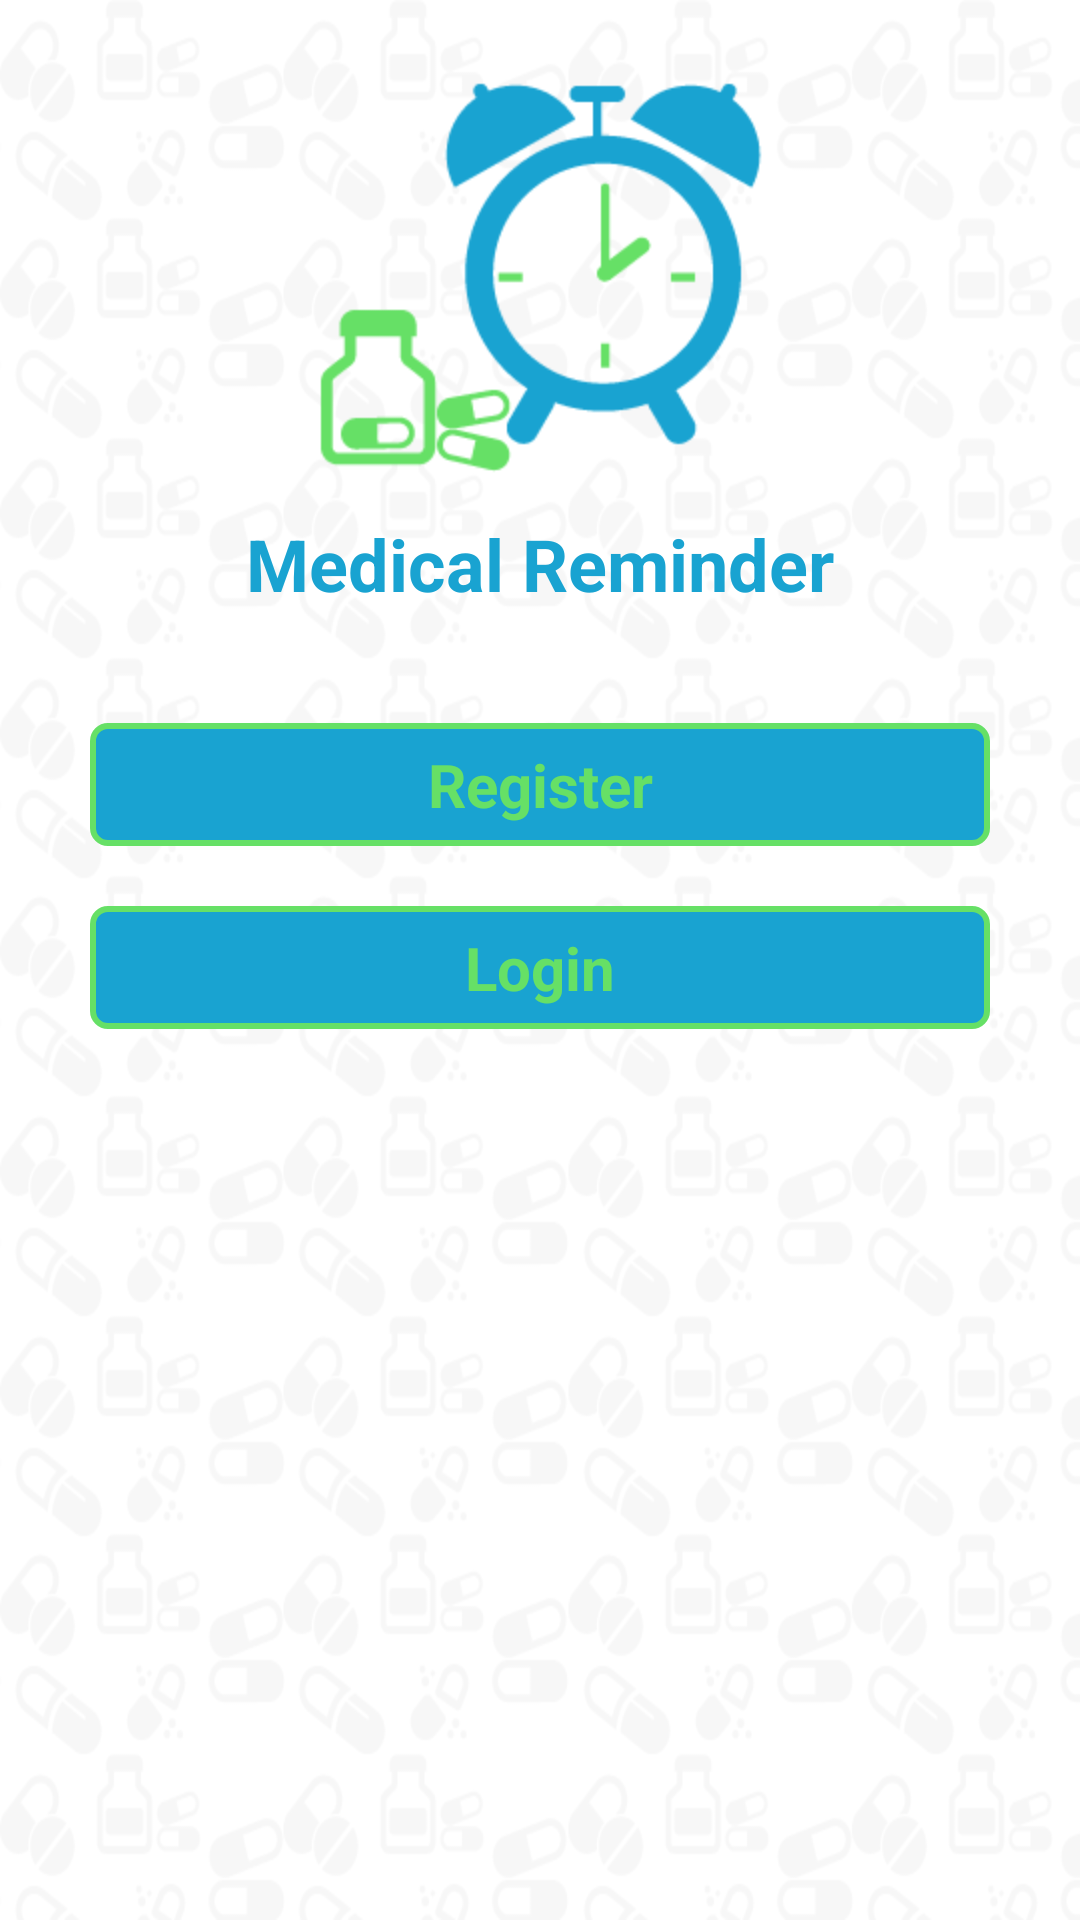

Android layout source for this screen:
<!-- AndroidManifest.xml: application theme AppTheme -->
<!-- res/layout/welcome.xml -->
<LinearLayout xmlns:android="http://schemas.android.com/apk/res/android"
    android:id="@+id/scrollView"
    android:layout_width="fill_parent"
    android:layout_height="fill_parent"
    android:background="@drawable/bg4"
    android:orientation="vertical" >

    <LinearLayout
        android:layout_width="match_parent"
        android:layout_height="wrap_content"
        android:orientation="vertical"
        android:padding="20dp" >

        <LinearLayout
            android:layout_width="match_parent"
            android:layout_height="wrap_content"
            android:orientation="vertical" >

            <ImageView
                android:id="@+id/imageView"
                android:layout_width="match_parent"
                android:layout_height="wrap_content"
                android:src="@drawable/logo" />

            <TextView
                android:id="@+id/tv"
                style="@style/textViewStyle"
                android:layout_width="match_parent"
                android:gravity="center_horizontal"
                android:text="@string/appname"
                android:textColor="#19A3D1"
                android:textSize="24sp" />
        </LinearLayout>

        <LinearLayout
            android:layout_width="match_parent"
            android:layout_height="wrap_content"
            android:layout_marginTop="20dp"
            android:orientation="vertical" >

            <Button
                android:id="@+id/signup_btn"
                style="@style/buttonStyle"
                android:background="@drawable/round_button_style"
                android:text="@string/signup" />
            
             <Button
                android:id="@+id/login_btn"
                style="@style/buttonStyle"
                android:background="@drawable/round_button_style"
                android:text="@string/login" />
             
        </LinearLayout>
    </LinearLayout>

</LinearLayout>
<!-- resources referenced by this layout -->
<resources>
  <!-- drawable bg4: png bitmap (drawable-hdpi, 44295 bytes) -->
  <!-- drawable logo: png bitmap (drawable-hdpi, 6481 bytes) -->
  <!-- drawable round_button_style (drawable) -->
  <?xml version="1.0" encoding="utf-8"?>
  <shape xmlns:android="http://schemas.android.com/apk/res/android"
      android:shape="rectangle" >
  
      <solid android:color="#19A3D1" />
  
      <stroke
          android:width="2dip"
          android:color="#66E066" />
      
      <corners android:radius="5dp" >
      </corners>
  
  </shape>
  <string name="appname">Medical Reminder</string>
  <string name="login">Login</string>
  <string name="signup">Register</string>
  <style name="buttonStyle">
          <item name="android:layout_width">match_parent</item>
          <item name="android:layout_height">wrap_content</item>
          <item name="android:textColor">#66E066</item>
          <item name="android:background">#19A3D1</item>
          <item name="android:textSize">20sp</item>
          <item name="android:textStyle">bold</item>
          <item name="android:padding">7dp</item>
          <item name="android:layout_margin">10dp</item>
      </style>
  <style name="textViewStyle">
          <item name="android:layout_width">match_parent</item>
          <item name="android:layout_height">wrap_content</item>
          <item name="android:textColor">#66E066</item>
          <item name="android:textSize">18sp</item>
          <item name="android:textStyle">bold</item>
          <item name="android:padding">7dp</item>
      </style>
  <style name="AppTheme" parent="AppBaseTheme">
          
          
      </style>
  <style name="AppBaseTheme" parent="android:Theme.Light" />
</resources>
